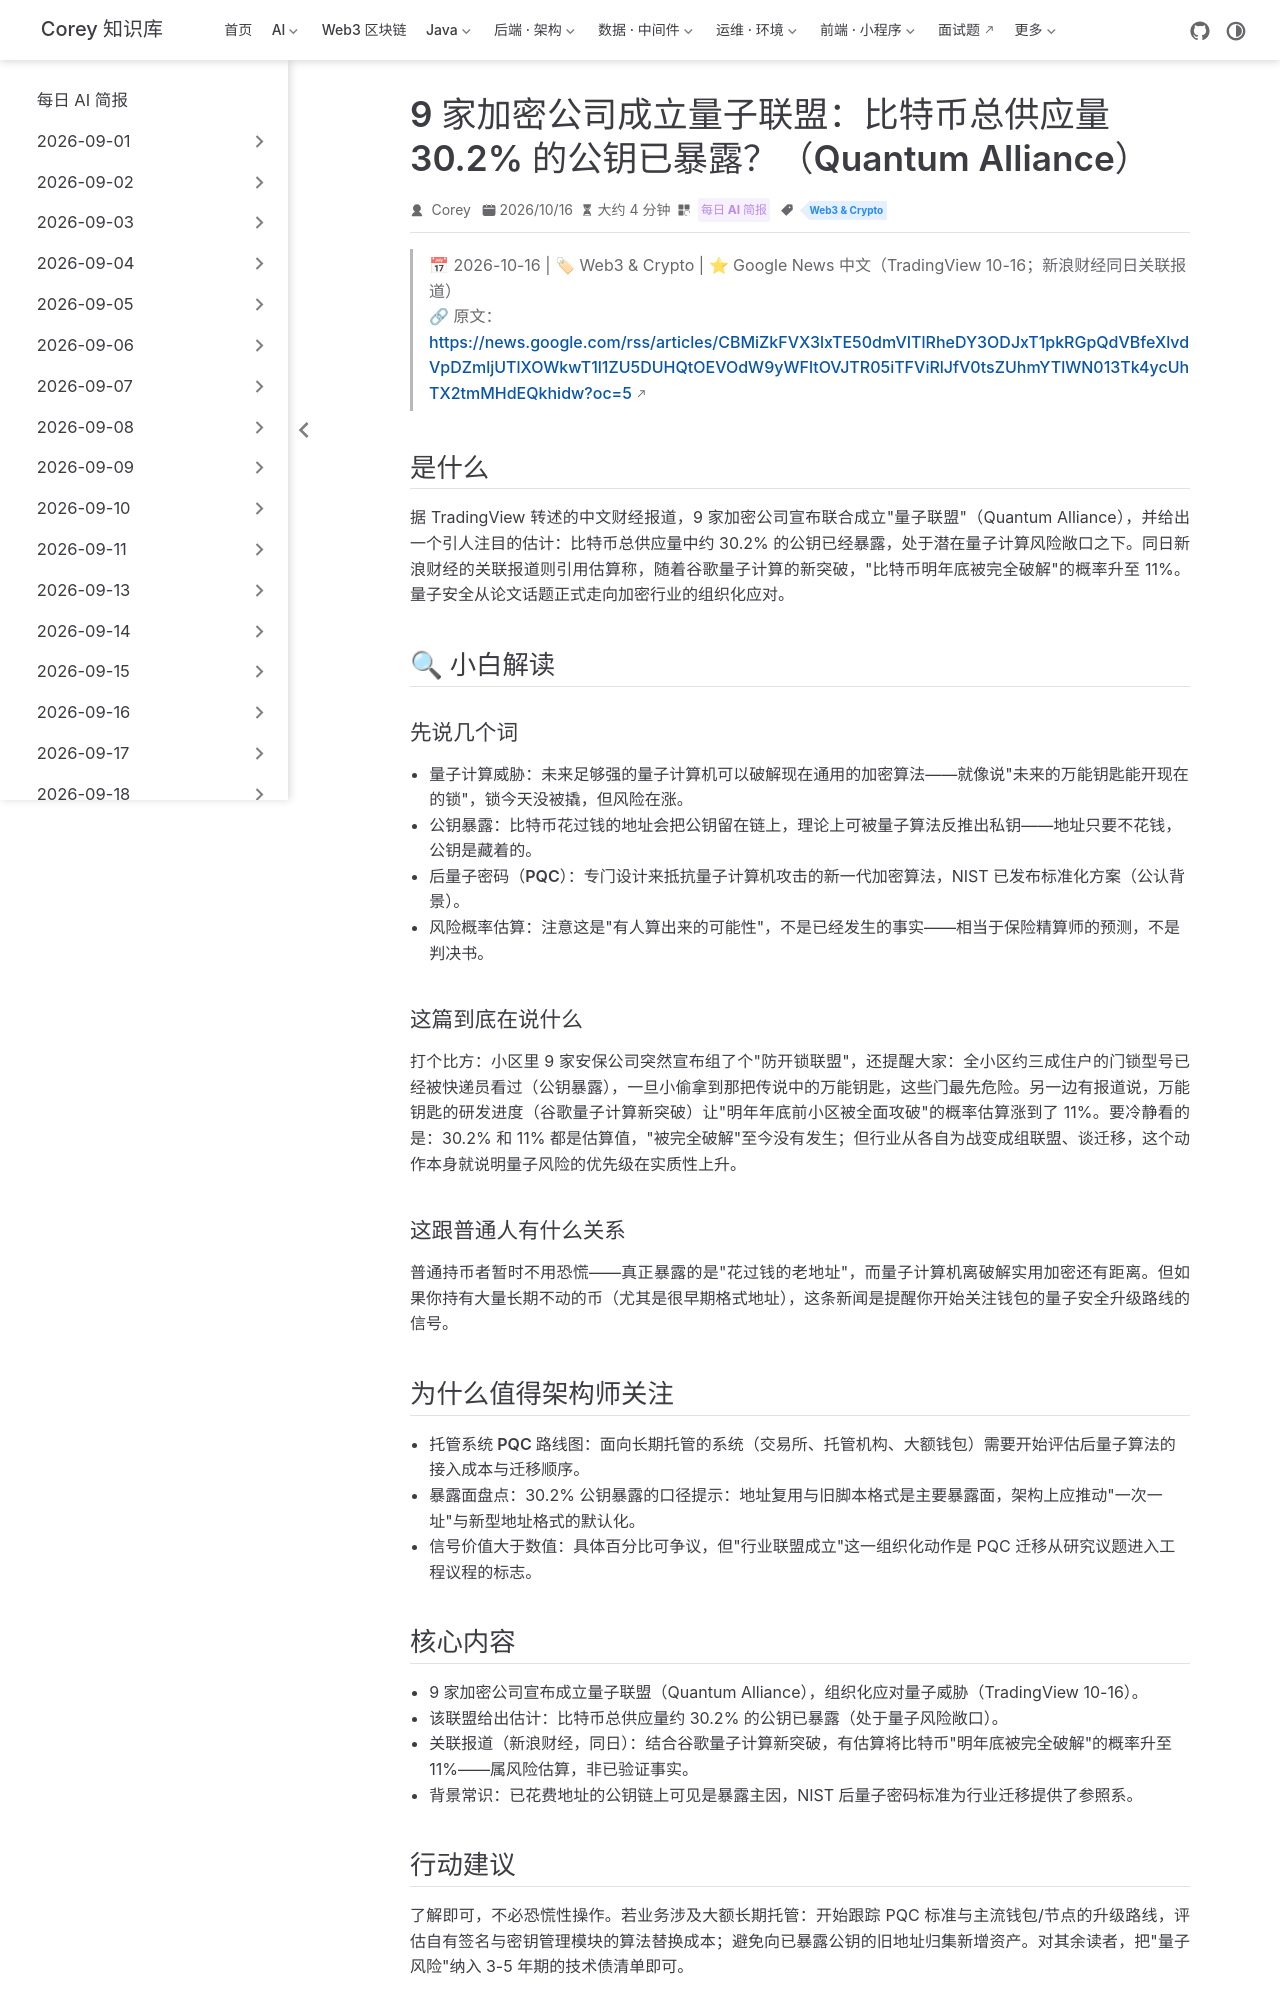

repository: code-corey/code-corey.github.io · page: News/2026-10-17/15-quantum-alliance-btc-keys.html · generator: jekyll

---
title: "9 家加密公司成立量子联盟：比特币总供应量 30.2% 的公钥已暴露？（Quantum Alliance）"
shortTitle: "加密量子联盟"
sidebarGroup: "2026-10-17"
order: 15
date: 2026-10-16
category:
  - "每日 AI 简报"
tag:
  - "Web3 & Crypto"
description: "9 家加密公司宣布成立量子联盟，并给出估计：比特币总供应量 30.2% 的公钥已暴露于量子风险；同日另有报道称谷歌量子突破使 BTC 被破解概率估算升至 11%。"
---

# 9 家加密公司成立量子联盟：比特币总供应量 30.2% 的公钥已暴露？（Quantum Alliance）

> 📅 2026-10-16 | 🏷 Web3 & Crypto | ⭐ Google News 中文（TradingView 10-16；新浪财经同日关联报道）
> 🔗 原文：https://news.google.com/rss/articles/CBMiZkFVX3lxTE50dmVITlRheDY3ODJxT1pkRGpQdVBfeXlvdVpDZmljUTlXOWkwT1l1ZU5DUHQtOEVOdW9yWFltOVJTR05iTFViRlJfV0tsZUhmYTlWN013Tk4ycUhTX2tmMHdEQkhidw?oc=5

## 是什么

据 TradingView 转述的中文财经报道，9 家加密公司宣布联合成立"量子联盟"（Quantum Alliance），并给出一个引人注目的估计：比特币总供应量中约 30.2% 的公钥已经暴露，处于潜在量子计算风险敞口之下。同日新浪财经的关联报道则引用估算称，随着谷歌量子计算的新突破，"比特币明年底被完全破解"的概率升至 11%。量子安全从论文话题正式走向加密行业的组织化应对。

## 🔍 小白解读

### 先说几个词

- **量子计算威胁**：未来足够强的量子计算机可以破解现在通用的加密算法——就像说"未来的万能钥匙能开现在的锁"，锁今天没被撬，但风险在涨。
- **公钥暴露**：比特币花过钱的地址会把公钥留在链上，理论上可被量子算法反推出私钥——地址只要不花钱，公钥是藏着的。
- **后量子密码（PQC）**：专门设计来抵抗量子计算机攻击的新一代加密算法，NIST 已发布标准化方案（公认背景）。
- **风险概率估算**：注意这是"有人算出来的可能性"，不是已经发生的事实——相当于保险精算师的预测，不是判决书。

### 这篇到底在说什么

打个比方：小区里 9 家安保公司突然宣布组了个"防开锁联盟"，还提醒大家：全小区约三成住户的门锁型号已经被快递员看过（公钥暴露），一旦小偷拿到那把传说中的万能钥匙，这些门最先危险。另一边有报道说，万能钥匙的研发进度（谷歌量子计算新突破）让"明年年底前小区被全面攻破"的概率估算涨到了 11%。要冷静看的是：30.2% 和 11% 都是估算值，"被完全破解"至今没有发生；但行业从各自为战变成组联盟、谈迁移，这个动作本身就说明量子风险的优先级在实质性上升。

### 这跟普通人有什么关系

普通持币者暂时不用恐慌——真正暴露的是"花过钱的老地址"，而量子计算机离破解实用加密还有距离。但如果你持有大量长期不动的币（尤其是很早期格式地址），这条新闻是提醒你开始关注钱包的量子安全升级路线的信号。

## 为什么值得架构师关注

- **托管系统 PQC 路线图**：面向长期托管的系统（交易所、托管机构、大额钱包）需要开始评估后量子算法的接入成本与迁移顺序。
- **暴露面盘点**：30.2% 公钥暴露的口径提示：地址复用与旧脚本格式是主要暴露面，架构上应推动"一次一址"与新型地址格式的默认化。
- **信号价值大于数值**：具体百分比可争议，但"行业联盟成立"这一组织化动作是 PQC 迁移从研究议题进入工程议程的标志。
